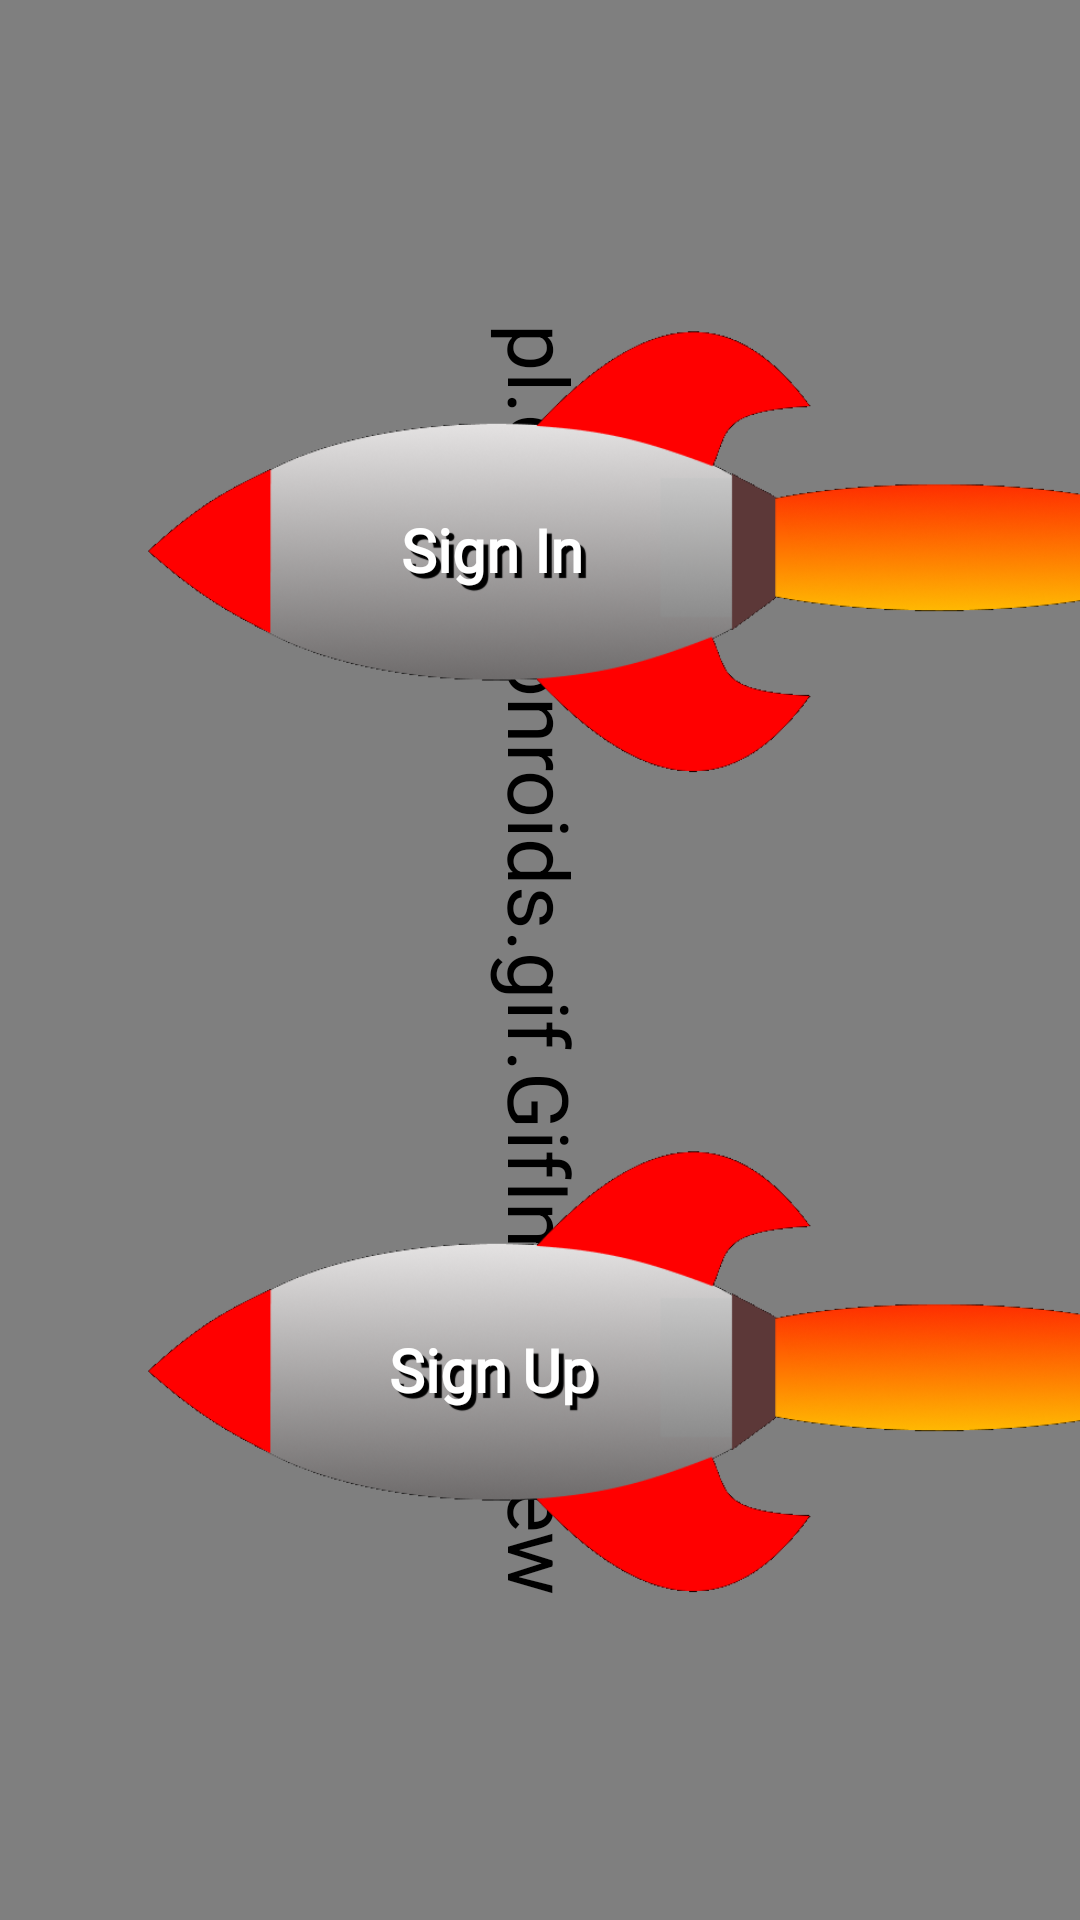

The Android layout XML behind this screen, and the referenced resources:
<!-- AndroidManifest.xml: application theme Theme.Navegation -->
<!-- res/layout/fragment_login.xml -->
<?xml version="1.0" encoding="utf-8"?>
<FrameLayout xmlns:android="http://schemas.android.com/apk/res/android"
    xmlns:app="http://schemas.android.com/apk/res-auto"
    xmlns:tools="http://schemas.android.com/tools"
    android:layout_width="match_parent"
    android:layout_height="match_parent"
    tools:context=".fragment_login"
    app:flexWrap="wrap">

    <androidx.constraintlayout.widget.ConstraintLayout
        android:layout_width="match_parent"
        android:layout_height="match_parent">




        <include android:id="@+id/fakeLogin"
            android:layout_width="match_parent"
            android:layout_height="match_parent"
            layout="@layout/fragment_fake_login"/>


        

        <ImageView
            android:id="@+id/imageView16"
            android:layout_width="wrap_content"
            android:layout_height="180dp"
            android:layout_marginStart="42dp"
            android:src="@drawable/rocket"
            app:layout_constraintBottom_toTopOf="@+id/cohete2"
            app:layout_constraintStart_toStartOf="parent"
            app:layout_constraintTop_toTopOf="parent" />

        <ImageView
            android:id="@+id/cohete2"
            android:layout_width="wrap_content"
            android:layout_height="180dp"
            android:layout_marginStart="42dp"
            android:src="@drawable/rocket"
            app:layout_constraintBottom_toBottomOf="parent"
            app:layout_constraintStart_toStartOf="parent"
            app:layout_constraintTop_toBottomOf="@+id/imageView16" />

        <TextView
            android:id="@+id/cohetesignin"
            android:layout_width="222dip"
            android:layout_height="100dip"
            android:gravity="center"
            android:layout_marginEnd="32dp"
            android:shadowColor="@color/black"
            android:shadowDx="5"
            android:shadowDy="5"
            android:shadowRadius="0.1"
            android:text="@string/signin"
            android:textColor="@color/white"
            android:textSize="20dp"
            android:textStyle="bold"
            android:fontFamily="@font/risqueregular"
            app:layout_constraintBottom_toBottomOf="@+id/imageView16"
            app:layout_constraintEnd_toEndOf="parent"
            app:layout_constraintStart_toStartOf="parent"
            app:layout_constraintTop_toTopOf="@+id/imageView16" />


        <TextView
            android:id="@+id/cohetesignout"
            android:layout_width="222dip"
            android:layout_height="100dip"
            android:gravity="center"
            android:layout_marginEnd="32dp"
            android:text="@string/signout"
            android:textSize="20dp"
            android:textStyle="bold"
            android:textColor="@color/white"
            android:shadowColor="@color/black"
            android:shadowDx="5"
            android:shadowDy="5"
            android:shadowRadius="0.1"
            android:fontFamily="@font/risqueregular"
            app:layout_constraintBottom_toBottomOf="@+id/cohete2"
            app:layout_constraintEnd_toEndOf="parent"
            app:layout_constraintStart_toStartOf="parent"
            app:layout_constraintTop_toTopOf="@+id/cohete2" />


    </androidx.constraintlayout.widget.ConstraintLayout>

</FrameLayout>
<!-- res/layout/fragment_fake_login.xml (included above) -->
<?xml version="1.0" encoding="utf-8"?>
<FrameLayout xmlns:android="http://schemas.android.com/apk/res/android"
    xmlns:tools="http://schemas.android.com/tools"
    android:layout_width="match_parent"
    android:layout_height="match_parent"
    tools:context=".FakeLogin">

    <pl.droidsonroids.gif.GifImageView
        android:id="@+id/gifImageView2"
        android:layout_width="match_parent"
        android:layout_height="match_parent"
        android:rotation="90"
        android:scaleX="2"
        android:scaleY="2"
        android:src="@drawable/intro"
        ></pl.droidsonroids.gif.GifImageView>


</FrameLayout>
<!-- resources referenced by this layout -->
<resources>
  <color name="black">#FF000000</color>
  <color name="white">#FFFFFFFF</color>
  <!-- drawable rocket: png bitmap (drawable, 73150 bytes) -->
  <string name="signin">Sign In</string>
  <string name="signout">Sign Up</string>
  <style name="Theme.Navegation" parent="Theme.MaterialComponents.DayNight.DarkActionBar">
          
          <item name="colorPrimary">@color/purple_500</item>
          <item name="colorPrimaryVariant">@color/purple_700</item>
          <item name="colorOnPrimary">@color/white</item>
          
          <item name="colorSecondary">@color/teal_200</item>
          <item name="colorSecondaryVariant">@color/teal_700</item>
          <item name="colorOnSecondary">@color/black</item>
          
          <item name="android:statusBarColor" tools:targetApi="l">?attr/colorPrimaryVariant</item>
          
          <item name="windowActionBar">false</item>
          <item name="windowNoTitle">true</item>
  
  
  
      </style>
  <color name="purple_500">#FF6200EE</color>
  <color name="purple_700">#FF3700B3</color>
  <color name="teal_200">#EDF2F7</color>
  <color name="teal_700">#FF018786</color>
</resources>
